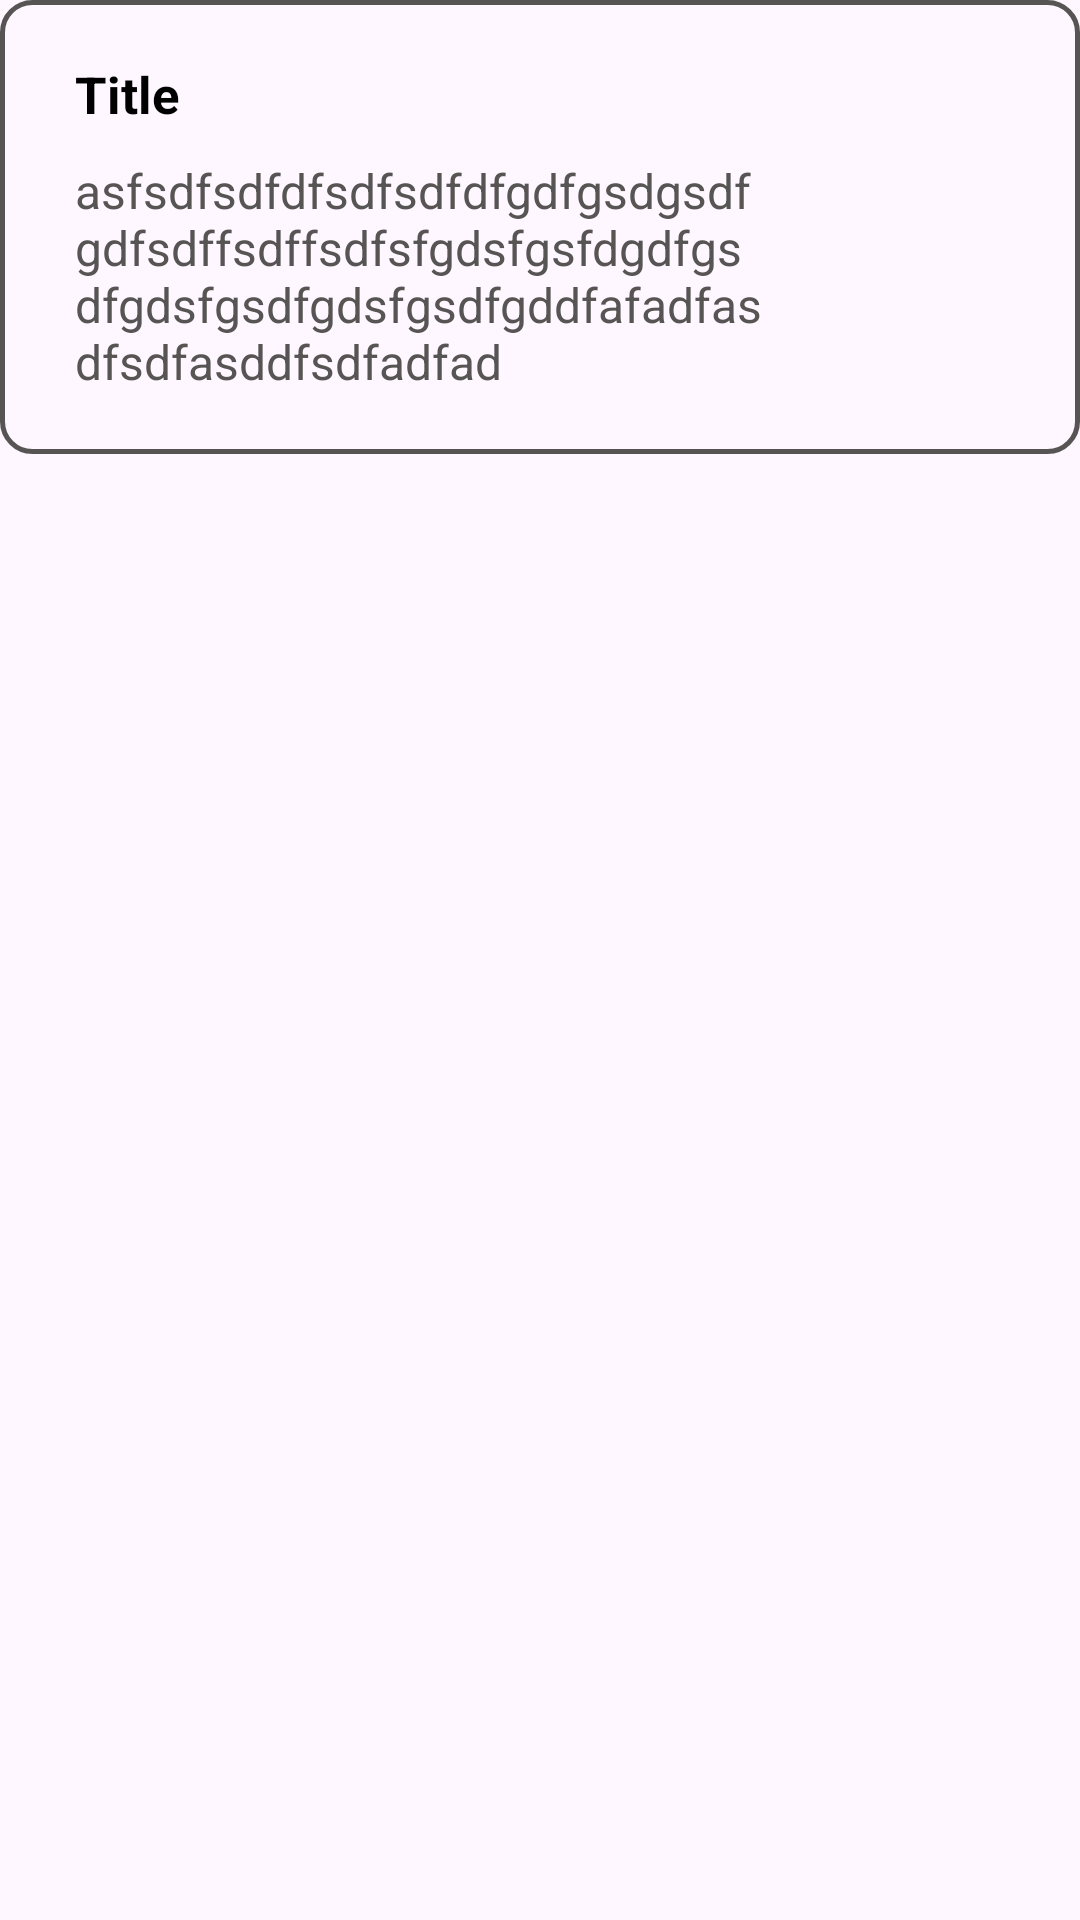

Reconstruct the res/layout file that produces this screen, plus the resources it refers to.
<!-- AndroidManifest.xml: application theme Theme.NoteAppProjectNew -->
<!-- res/layout/notercv.xml -->
<?xml version="1.0" encoding="utf-8"?>
<LinearLayout xmlns:android="http://schemas.android.com/apk/res/android"
    xmlns:app="http://schemas.android.com/apk/res-auto"
    android:layout_width="match_parent"
    android:layout_height="wrap_content"
    android:layout_margin="10dp"
    android:orientation="vertical">

    <RelativeLayout
        android:layout_width="match_parent"
        android:layout_height="wrap_content"
        android:background="@drawable/note_bg"
        android:orientation="horizontal"
        android:padding="20dp">

        <ImageView
            android:id="@+id/imagepin"
            android:layout_width="wrap_content"
            android:layout_height="wrap_content"
            android:layout_alignParentRight="true"
            android:visibility="invisible"
            android:src="@drawable/baseline_push_pin_24" />

        <LinearLayout
            android:id="@+id/ClickNoteItem"
            android:layout_width="wrap_content"
            android:layout_height="wrap_content"
            android:layout_marginLeft="5dp"
            android:orientation="vertical">

            <TextView
                android:id="@+id/txtTitle"
                android:layout_width="230dp"
                android:layout_height="wrap_content"
                android:ellipsize="marquee"
                android:marqueeRepeatLimit="marquee_forever"
                android:scrollHorizontally="true"
                android:singleLine="true"
                android:text="Title"
                android:textColor="@color/black"
                android:textSize="17dp"
                android:textStyle="bold" />

            <TextView
                android:id="@+id/txtText"
                android:layout_width="230dp"
                android:layout_height="wrap_content"
                android:layout_marginTop="10dp"
                android:maxLines="10"
                android:text="asfsdfsdfdfsdfsdfdfgdfgsdgsdfgdfsdffsdffsdfsfgdsfgsfdgdfgsdfgdsfgsdfgdsfgsdfgddfafadfasdfsdfasddfsdfadfad"
                android:textColor="@color/TextNote"
                android:textSize="16dp" />

        </LinearLayout>

        <ImageView
            android:id="@+id/Click_Item"
            android:layout_width="30dp"
            android:layout_height="30dp"
            android:layout_gravity="center"
            android:layout_alignParentRight="true"
            android:layout_alignParentEnd="true"
            android:layout_alignParentTop="true"
            android:layout_marginTop="30dp"
            android:layout_marginLeft="10dp"
            android:src="@drawable/baseline_more_vert_24" />
    </RelativeLayout>

</LinearLayout>
<!-- resources referenced by this layout -->
<resources>
  <color name="TextNote">#575454</color>
  <color name="black">#FF000000</color>
  <!-- drawable baseline_push_pin_24 (drawable) -->
  <vector android:height="24dp" android:tint="#F80A0A"
      android:viewportHeight="24" android:viewportWidth="24"
      android:width="24dp" xmlns:android="http://schemas.android.com/apk/res/android">
      <path android:fillColor="@android:color/white"
          android:fillType="evenOdd" android:pathData="M16,9V4l1,0c0.55,0 1,-0.45 1,-1v0c0,-0.55 -0.45,-1 -1,-1H7C6.45,2 6,2.45 6,3v0c0,0.55 0.45,1 1,1l1,0v5c0,1.66 -1.34,3 -3,3h0v2h5.97v7l1,1l1,-1v-7H19v-2h0C17.34,12 16,10.66 16,9z"/>
  </vector>
  <!-- drawable note_bg (drawable) -->
  <?xml version="1.0" encoding="utf-8"?>
  <shape xmlns:android="http://schemas.android.com/apk/res/android">
  
      <stroke android:color="#575454"
          android:width="1.5dp"/>
  
      <corners android:radius="10dp"/>
  
  </shape>
  <style name="Theme.NoteAppProjectNew" parent="Base.Theme.NoteAppProjectNew" />
  <style name="Base.Theme.NoteAppProjectNew" parent="Theme.Material3.DayNight.NoActionBar">
          
          
      </style>
</resources>
